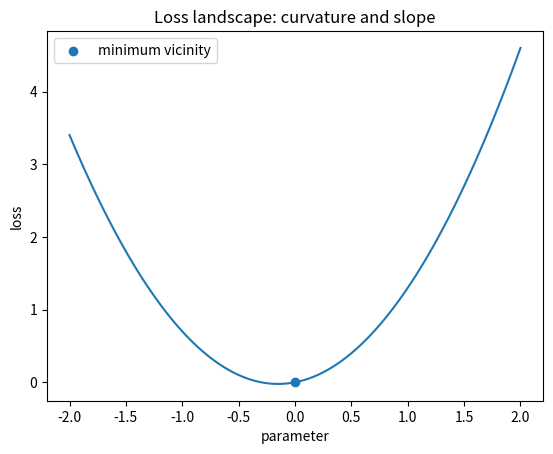

Here is the Python script that generated this plot:
import numpy as np
import matplotlib.pyplot as plt
x = np.linspace(-2, 2, 101)
y = x**2 + 0.3*x
plt.plot(x, y)
plt.scatter([0], [0], label="minimum vicinity")
plt.title("Loss landscape: curvature and slope")
plt.xlabel("parameter"); plt.ylabel("loss"); plt.legend(); plt.show()

y = np.array([1., 2.])
p = np.array([3., 4.])
mse_demo = np.mean((p-y)**2)
analytical = 2*(p-y)/len(y)
epsilon = 1e-5
numerical = np.array([
    (np.mean((p+epsilon*np.eye(2)[j]-y)**2)
    -np.mean((p-epsilon*np.eye(2)[j]-y)**2))/(2*epsilon)
    for j in range(2)
])
print("MSE:", mse_demo)
print("analytic:", analytical, "finite difference:", numerical)
assert np.allclose(analytical, numerical)

# 学習用: %pwd で場所を確認後、ターミナルで実行
# python tools/grade.py -k "test_mse"
print("課題: mse, mse_gradient を実装 -> python tools/grade.py -k test_mse")
